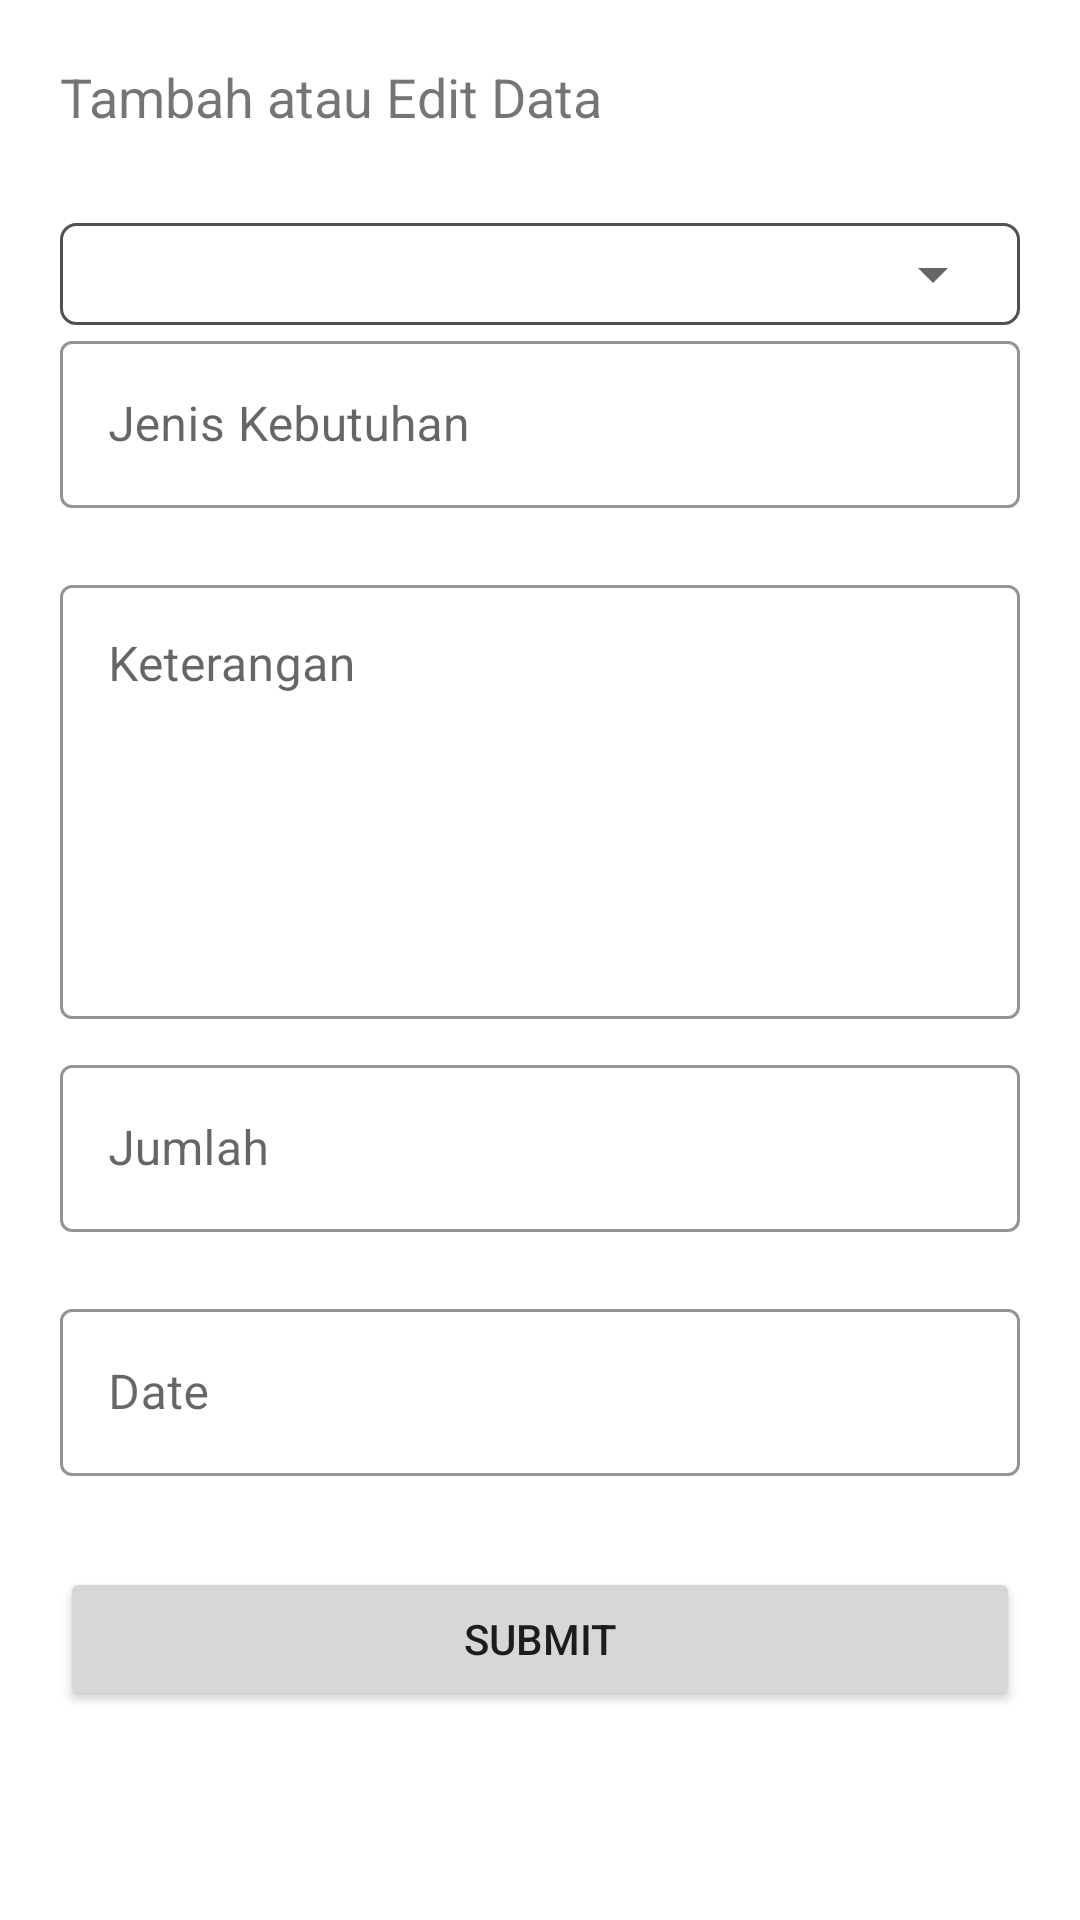

Write the Android layout XML for this screen, with the resource values it uses.
<!-- AndroidManifest.xml: application theme Theme.PoskoApp -->
<!-- res/layout/activity_create_or_update_kebutuhan.xml -->
<?xml version="1.0" encoding="utf-8"?>
<androidx.constraintlayout.widget.ConstraintLayout xmlns:android="http://schemas.android.com/apk/res/android"
    xmlns:app="http://schemas.android.com/apk/res-auto"
    xmlns:tools="http://schemas.android.com/tools"
    android:layout_width="match_parent"
    android:layout_height="match_parent"
    android:padding="20dp"
    tools:context=".CreateOrUpdateKebutuhanActivity">

    <ProgressBar
        android:id="@+id/loadingCreateOrUpdate"
        android:layout_width="50dp"
        android:layout_height="50dp"
        android:visibility="gone"
        app:layout_constraintBottom_toBottomOf="parent"
        app:layout_constraintEnd_toEndOf="parent"
        app:layout_constraintStart_toStartOf="parent"
        app:layout_constraintTop_toTopOf="@+id/textView3" />


    <TextView
        android:id="@+id/textView3"
        android:layout_width="match_parent"
        android:layout_height="wrap_content"
        android:text="Tambah atau Edit Data"
        android:textSize="18sp"
        app:layout_constraintEnd_toEndOf="parent"
        app:layout_constraintHorizontal_bias="0.5"
        app:layout_constraintStart_toStartOf="parent"
        app:layout_constraintTop_toTopOf="parent" />

    <LinearLayout
        android:layout_width="match_parent"
        android:layout_height="wrap_content"
        android:orientation="vertical"
        app:layout_constraintEnd_toEndOf="parent"
        app:layout_constraintHorizontal_bias="0.5"
        app:layout_constraintStart_toStartOf="parent"
        android:layout_marginTop="20dp"
        app:layout_constraintTop_toBottomOf="@+id/textView3">


        <RelativeLayout
            android:id="@+id/posko"
            android:layout_width="match_parent"
            android:layout_height="wrap_content"
            android:layout_marginTop="10dp"
            android:background="@drawable/spinner_background">

            <Spinner
                android:id="@+id/poskopenerima"
                android:layout_width="match_parent"
                android:layout_height="wrap_content"
                android:layout_margin="5dp"
                />

        </RelativeLayout>

        <com.google.android.material.textfield.TextInputLayout
            android:id="@+id/inJenis"
            style="@style/Widget.MaterialComponents.TextInputLayout.OutlinedBox"
            android:layout_width="match_parent"
            android:layout_height="wrap_content"
            android:hint="Jenis Kebutuhan"
            app:boxStrokeColor="@color/design_default_color_primary"
            app:errorEnabled="true"
            app:layout_constraintTop_toBottomOf="@+id/textView3"
            tools:layout_editor_absoluteX="20dp">

            <com.google.android.material.textfield.TextInputEditText
                android:id="@+id/etJenis"
                android:layout_width="match_parent"
                android:layout_height="wrap_content"
                android:inputType="text"
                android:maxLines="1" />
        </com.google.android.material.textfield.TextInputLayout>

        <com.google.android.material.textfield.TextInputLayout
            android:id="@+id/inKeterangan"
            style="@style/Widget.MaterialComponents.TextInputLayout.OutlinedBox"
            android:layout_width="match_parent"
            android:layout_height="150dp"
            android:hint="Keterangan"
            app:boxStrokeColor="@color/design_default_color_primary"
            app:errorEnabled="true"
            app:layout_constraintTop_toBottomOf="@+id/textView3"
            tools:layout_editor_absoluteX="20dp"
            android:layout_marginBottom="10dp">

            <com.google.android.material.textfield.TextInputEditText
                android:id="@+id/etKeterangan"
                android:layout_width="match_parent"
                android:layout_height="match_parent"
                android:inputType="textMultiLine"
                android:gravity="top"
                android:maxLines="5" />
        </com.google.android.material.textfield.TextInputLayout>

        <com.google.android.material.textfield.TextInputLayout
            android:id="@+id/inJumlah"
            style="@style/Widget.MaterialComponents.TextInputLayout.OutlinedBox"
            android:layout_width="match_parent"
            android:layout_height="wrap_content"
            android:hint="Jumlah"
            app:boxStrokeColor="@color/design_default_color_primary"
            app:errorEnabled="true"
            app:layout_constraintTop_toBottomOf="@+id/textView3"
            tools:layout_editor_absoluteX="20dp">

            <com.google.android.material.textfield.TextInputEditText
                android:id="@+id/etJumlah"
                android:layout_width="match_parent"
                android:layout_height="wrap_content"
                android:inputType="number"
                android:maxLines="1" />
        </com.google.android.material.textfield.TextInputLayout>

        <com.google.android.material.textfield.TextInputLayout
            android:id="@+id/inDate"
            style="@style/Widget.MaterialComponents.TextInputLayout.OutlinedBox"
            android:layout_width="match_parent"
            android:layout_height="wrap_content"
            android:hint="Date"
            app:startIconDrawable="@drawable/ic_baseline_calendar_today_24"
            app:boxStrokeColor="@color/design_default_color_primary"
            app:errorEnabled="true"
            app:layout_constraintTop_toBottomOf="@+id/textView3"
            tools:layout_editor_absoluteX="20dp">

            <com.google.android.material.textfield.TextInputEditText
                android:id="@+id/etDate"
                android:layout_width="match_parent"
                android:layout_height="wrap_content"
                android:inputType="date"
                android:maxLines="1" />
        </com.google.android.material.textfield.TextInputLayout>

        <Button
            android:id="@+id/btnSubmit"
            android:layout_width="match_parent"
            android:layout_height="wrap_content"
            android:layout_marginTop="10dp"
            android:text="Submit"/>

    </LinearLayout>

</androidx.constraintlayout.widget.ConstraintLayout>
<!-- resources referenced by this layout -->
<resources>
  <!-- drawable spinner_background (drawable) -->
  <?xml version="1.0" encoding="utf-8"?>
  <selector xmlns:android="http://schemas.android.com/apk/res/android">
      <item>
          <shape android:shape="rectangle">
              <corners android:radius="5dip" />
              <stroke android:width="1dip" android:color="#515050" />
              <gradient android:angle="-90" android:endColor="@color/white" android:startColor="@color/white" />
          </shape>
      </item>
  </selector>
  <style name="Theme.PoskoApp" parent="Theme.MaterialComponents.DayNight.DarkActionBar">
          
          <item name="colorPrimary">@color/blue</item>
          <item name="colorPrimaryVariant">#0C5CE6</item>
          <item name="colorOnPrimary">@color/white</item>
          
          <item name="colorSecondary">@color/teal_200</item>
          <item name="colorSecondaryVariant">@color/teal_700</item>
          <item name="colorOnSecondary">@color/black</item>
          
          <item name="android:statusBarColor" tools:targetApi="l">?attr/colorPrimaryVariant</item>
          
      </style>
  <color name="white">#FFFFFFFF</color>
  <color name="blue">#1772CE</color>
  <color name="teal_200">#FF03DAC5</color>
  <color name="teal_700">#FF018786</color>
  <color name="black">#FF000000</color>
</resources>
